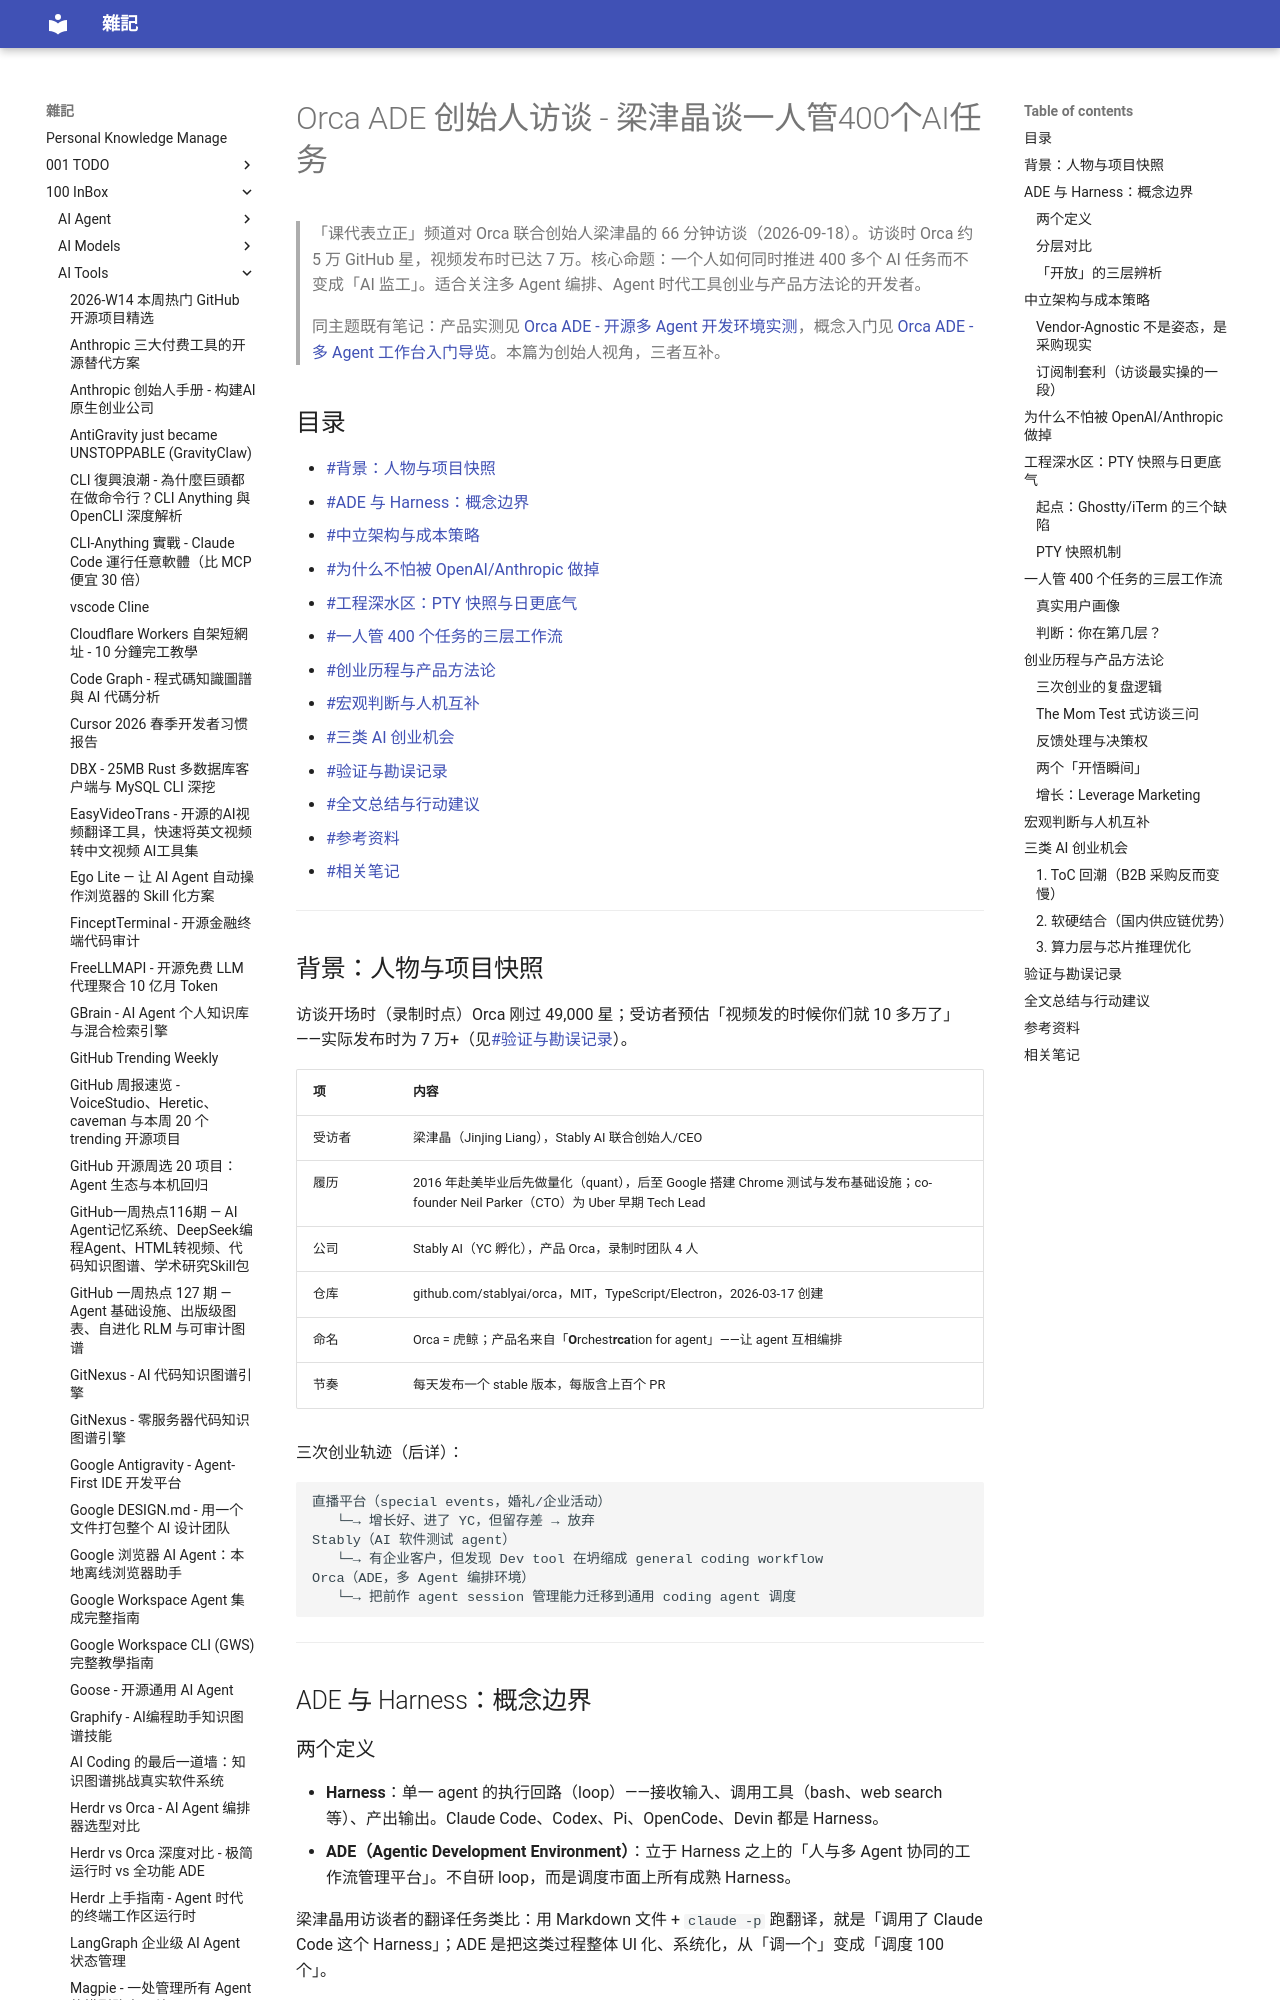

repository: yudady/yudady.github.io · page: 100-InBox/AI-Tools/Orca ADE 创始人访谈 - 梁津晶谈一人管400个AI任务/index.html · generator: mkdocs

---
title: Orca ADE 创始人访谈 - 梁津晶谈一人管400个AI任务
aliases:
  - Orca 创始人访谈
  - 梁津晶 Jinjing Liang
  - 课代表立正 Orca 访谈
tags:
  - ai-agent
  - ai-tools
  - startup
  - status/active
  - type/doc
source:
  - "https://www.youtube.com/watch?v=LZlbXApG60E"
  - "https://github.com/stablyai/orca"
  - "https://www.ycombinator.com/companies/stably-ai"
  - "https://www.superlinear.academy/c/recording/orca"
author: 课代表立正（频道）· 梁津晶（受访者，Orca 联合创始人/CEO）
created: 2026-09-20
updated: 2026-09-20
description: |
  Orca（stablyai/orca）联合创始人梁津晶（Jinjing Liang）访谈笔记：ADE 与 Harness 的概念边界、
  一人调度 400+ Agent 任务的工作流与自动化 SOP、PTY 快照等工程深水区、4 人团队日更的产品方法论，
  以及她看好的三类 AI 创业机会。与既有实测/入门笔记互补，本篇偏产品哲学与创业方法论。
level: intermediate
stars: 5
---

# Orca ADE 创始人访谈 - 梁津晶谈一人管400个AI任务

> 「课代表立正」频道对 Orca 联合创始人梁津晶的 66 分钟访谈（2026-09-18）。访谈时 Orca 约 5 万 GitHub 星，视频发布时已达 7 万。核心命题：一个人如何同时推进 400 多个 AI 任务而不变成「AI 监工」。适合关注多 Agent 编排、Agent 时代工具创业与产品方法论的开发者。
>
> 同主题既有笔记：产品实测见 [[Orca ADE - 开源多 Agent 开发环境实测]]，概念入门见 [[Orca ADE - 多 Agent 工作台入门导览]]。本篇为创始人视角，三者互补。

## 目录

- [[#背景：人物与项目快照]]
- [[#ADE 与 Harness：概念边界]]
- [[#中立架构与成本策略]]
- [[#为什么不怕被 OpenAI/Anthropic 做掉]]
- [[#工程深水区：PTY 快照与日更底气]]
- [[#一人管 400 个任务的三层工作流]]
- [[#创业历程与产品方法论]]
- [[#宏观判断与人机互补]]
- [[#三类 AI 创业机会]]
- [[#验证与勘误记录]]
- [[#全文总结与行动建议]]
- [[#参考资料]]
- [[#相关笔记]]

---

## 背景：人物与项目快照

访谈开场时（录制时点）Orca 刚过 49,000 星；受访者预估「视频发的时候你们就 10 多万了」——实际发布时为 7 万+（见[[#验证与勘误记录]]）。

| 项 | 内容 |
|---|---|
| 受访者 | 梁津晶（Jinjing Liang），Stably AI 联合创始人/CEO |
| 履历 | 2016 年赴美毕业后先做量化（quant），后至 Google 搭建 Chrome 测试与发布基础设施；co-founder Neil Parker（CTO）为 Uber 早期 Tech Lead |
| 公司 | Stably AI（YC 孵化），产品 Orca，录制时团队 4 人 |
| 仓库 | github.com/stablyai/orca，MIT，TypeScript/Electron，2026-03-17 创建 |
| 命名 | Orca = 虎鲸；产品名来自「**O**rchest**rca**tion for agent」——让 agent 互相编排 |
| 节奏 | 每天发布一个 stable 版本，每版含上百个 PR |

三次创业轨迹（后详）：

```
直播平台（special events，婚礼/企业活动）
   └─→ 增长好、进了 YC，但留存差 → 放弃
Stably（AI 软件测试 agent）
   └─→ 有企业客户，但发现 Dev tool 在坍缩成 general coding workflow
Orca（ADE，多 Agent 编排环境）
   └─→ 把前作 agent session 管理能力迁移到通用 coding agent 调度
```

---

## ADE 与 Harness：概念边界
